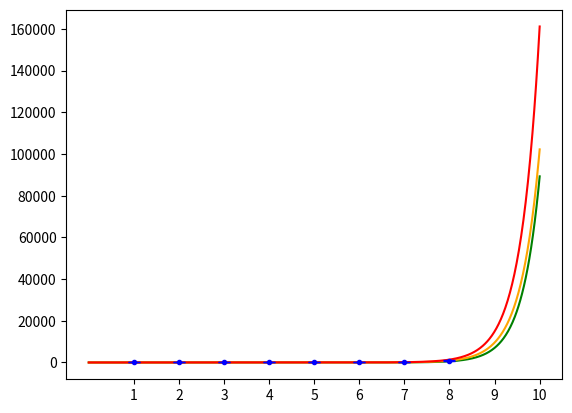

Write Python code to recreate this figure.
import scipy.optimize as opt
import numpy as np
import matplotlib.pyplot as plt

data = {
    1: [0.1346, 0.1437, 0.1406, 0.1426],
    2: [0.1306, 0.2803, 0.2803, 0.2812], 
    3: [0.1297, 0.4300, 0.4219, 0.4318],
    4: [0.1446, 0.5935, 0.6154, 0.5944],
    5: [0.2184, 0.9805, 1.0342, 0.7589],
    6: [5.0216, 1.7843, 1.7593, 5.0764],
    7: [128.3011, 121.3415, 43.3940, 43.1945],
    8: [801.9544, 548.0938, 1375.4983, 840.1393],
    # 9: [2368.5479]
}

difficulties = []

min_delta_times = []
avg_delta_times = []
max_delta_times = []

for difficulty, times in data.items():
    difficulties.append(difficulty)
    min_dt = min(times)
    max_dt = max(times)
    avg_dt = sum(times) / len(times)

    min_delta_times.append(min_dt)
    avg_delta_times.append(avg_dt)
    max_delta_times.append(max_dt)

difficulties = np.array(difficulties)
min_delta_times = np.array(min_delta_times)
avg_delta_times = np.array(avg_delta_times)
max_delta_times = np.array(max_delta_times)
err_delta_times = np.array(list(zip(avg_delta_times - min_delta_times, max_delta_times - avg_delta_times))).T

excluded = None

(A_min, B_min), _ = opt.curve_fit(lambda x, a, b: a * np.exp(b * x), difficulties[:excluded], min_delta_times[:excluded]) # exclude last entry for now as we don't have enough data
(A_avg, B_avg), _ = opt.curve_fit(lambda x, a, b: a * np.exp(b * x), difficulties[:excluded], avg_delta_times[:excluded])
(A_max, B_max), _ = opt.curve_fit(lambda x, a, b: a * np.exp(b * x), difficulties[:excluded], max_delta_times[:excluded])

# Plot the exponentially fitted curve
def plot_exp_curve(A, B, color):
    x = np.linspace(0, max(10, max(difficulties)), 1000)
    y = A * np.exp(B * x)
    plt.plot(x, y, color=color)

plot_exp_curve(A_min, B_min, "green")
plot_exp_curve(A_avg, B_avg, "orange")
plot_exp_curve(A_max, B_max, "red")

# Plot the original data points
plt.xticks([1, 2, 3, 4, 5, 6, 7, 8, 9, 10])
plt.errorbar(difficulties, avg_delta_times, yerr=err_delta_times, color="blue", fmt=".", capsize=4) # type: ignore
plt.show()